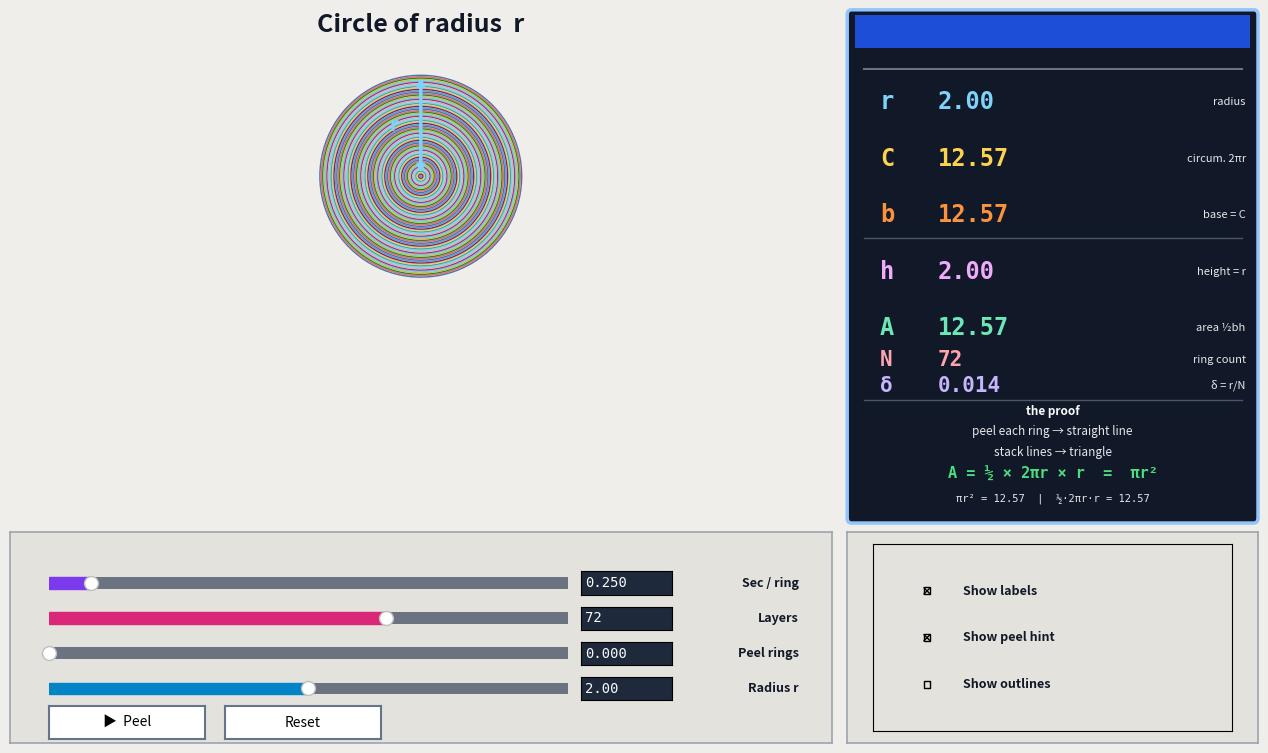

Write Python code to recreate this figure.
"""Interactive animation: derive the area of a circle by peeling concentric rings.

Each thin ring is "unrolled" into a straight line and stacked. The stack forms a
triangle with base 2πr and height r, so  A = ½ × 2πr × r = πr².

Run with (pyenv + .venv):
    source .venv/bin/activate
    python circle_area_peel_demo.py

Setup once:
    pyenv install -s
    python -m venv .venv
    source .venv/bin/activate
    pip install -r requirements.txt
"""

from __future__ import annotations

import math

import matplotlib.pyplot as plt
import numpy as np
from matplotlib.lines import Line2D
from matplotlib.patches import Circle, FancyBboxPatch, Polygon, Rectangle
from matplotlib.widgets import Button, CheckButtons, Slider, TextBox

# ── constants ─────────────────────────────────────────────────────────────────
_N_LAYERS_MIN       = 2
_N_LAYERS_MAX       = 500
_N_LAYERS_INIT      = 72
_LOG_N_MIN          = math.log(_N_LAYERS_MIN)
_LOG_N_SPAN         = math.log(_N_LAYERS_MAX) - _LOG_N_MIN
_R_INIT             = 2.0
_R_MIN              = 1.2
_R_MAX              = 2.8
_PEEL_INIT          = 0.0
_PEEL_STAGES        = 5
_RING_SEC_DEFAULT   = 0.25
_RING_SEC_MIN       = 0.01
_RING_SEC_MAX       = 3.0
_ANIM_TICK_MS       = 20

# high-contrast UI palette (dark readout panel + light control strip)
_C_R     = "#7DD3FC"   # sky blue
_C_C     = "#FCD34D"   # gold
_C_B     = "#FB923C"   # orange
_C_H     = "#F0ABFC"   # magenta
_C_A     = "#6EE7B7"   # mint
_C_N     = "#FDA4AF"   # coral
_C_D     = "#C4B5FD"   # violet
_C_WHITE = "#F9FAFB"   # primary text on dark bg
_C_LABEL = "#E5E7EB"   # descriptions on dark bg
_C_PROOF = "#4ADE80"   # formula highlight
_C_INK   = "#111827"   # text on light control strip
_C_EDGE  = "#1F2937"   # diagram edges

# layout — 2/3 left (canvas + sliders) | 1/3 right (readout + checkboxes)
_MX, _MY = 0.02, 0.03
_GUTTER  = 0.012
_COL_W   = 1.0 - 2 * _MX - _GUTTER
_LEFT_W  = _COL_W * 2 / 3
_RIGHT_W = _COL_W / 3
_LEFT_X  = _MX
_RIGHT_X = _MX + _LEFT_W + _GUTTER
_CTRL_H  = 0.27
_TOP_GAP = 0.012
_TOP_H   = 1.0 - 2 * _MY - _CTRL_H - _TOP_GAP

_CANVAS   = [_LEFT_X,  _MY + _CTRL_H + _TOP_GAP, _LEFT_W,  _TOP_H]
_CTRL_BG  = [_LEFT_X,  _MY,                     _LEFT_W,  _CTRL_H]
_RD_BOX   = [_RIGHT_X, _MY + _CTRL_H + _TOP_GAP, _RIGHT_W, _TOP_H]
_CTRL_CHK = [_RIGHT_X, _MY,                     _RIGHT_W, _CTRL_H]

# control row: [slider][text box][label]  (labels right-aligned)
_ROW_L = _LEFT_X + 0.030
_ROW_R = _LEFT_X + _LEFT_W - 0.025
_SL_GAP = 0.010
_LBL_COL = 0.088
_TB_W, _SL_H, _TB_H = 0.070, 0.030, 0.030
_LBL_FS = 9
_LBL_X = _ROW_R
_TB_X = _ROW_R - _LBL_COL - _SL_GAP - _TB_W
_SL_X = _ROW_L
_SL_W = _TB_X - _SL_GAP - _SL_X
_SL_YS = (0.22, 0.175, 0.130, 0.085)   # clear gap above buttons (top ≈ 0.115)
_SL_LABELS = ("Sec / ring", "Layers", "Peel rings", "Radius r")

# readout typography (narrow 1/3 column)
_RD_FS_SYM   = 17
_RD_FS_VAL   = 17
_RD_FS_SM    = 15
_RD_FS_DESC  = 8
_RD_FS_TITLE = 11
_RD_FS_PROOF = 8.5
_RD_FS_FORM  = 11
_RD_FS_CMP   = 7.5
_SYM_X, _VAL_X, _DESC_X = 0.08, 0.22, 0.97
# ring fill colours — distinct hues, strong edges (readable when colour vision is limited)
_RING_COLORS = [
    "#4477AA", "#EE6677", "#228833", "#CCBB44", "#66CCEE",
    "#AA3377", "#BBBBBB", "#88CCEE", "#44AA99", "#DDCC77",
    "#882255", "#6699CC",
]


def _ring_color(i: int) -> str:
    return _RING_COLORS[i % len(_RING_COLORS)]


def _layers_from_slider(s: float) -> int:
    """Map slider position ∈ [0, 1] to integer layer count (log scale)."""
    n = round(math.exp(_LOG_N_MIN + max(0.0, min(1.0, s)) * _LOG_N_SPAN))
    return max(_N_LAYERS_MIN, min(_N_LAYERS_MAX, n))


def _slider_from_layers(n: int) -> float:
    """Map integer layer count to slider position ∈ [0, 1]."""
    n = max(_N_LAYERS_MIN, min(_N_LAYERS_MAX, int(n)))
    return (math.log(n) - _LOG_N_MIN) / _LOG_N_SPAN


def _ring_layout(r: float, n_rings: int) -> tuple[int, float]:
    """Return (ring count, radial thickness δ) for *n_rings* concentric rings."""
    n = max(_N_LAYERS_MIN, min(_N_LAYERS_MAX, int(round(n_rings))))
    return n, r / n


def _annulus_poly(cx: float, cy: float, r_in: float, r_out: float,
                  n: int = 96) -> np.ndarray:
    """Closed polygon approximating a filled annulus."""
    if r_out <= 1e-9:
        return np.empty((0, 2))
    if r_in <= 1e-9:
        return _disk_poly(cx, cy, r_out, n)
    # endpoint=True so the outer loop covers a full 360° (no missing wedge)
    theta = np.linspace(0, 2 * math.pi, n, endpoint=True)
    xo = cx + r_out * np.cos(theta)
    yo = cy + r_out * np.sin(theta)
    xi = cx + r_in * np.cos(theta[::-1])
    yi = cy + r_in * np.sin(theta[::-1])
    return np.column_stack([np.r_[xo, xi], np.r_[yo, yi]])


def _disk_poly(cx: float, cy: float, r: float, n: int = 96) -> np.ndarray:
    """Closed polygon approximating a filled disk."""
    theta = np.linspace(0, 2 * math.pi, n, endpoint=True)
    return np.column_stack([cx + r * np.cos(theta), cy + r * np.sin(theta)])


def _bar_poly(cx: float, cy: float, width: float, height: float) -> np.ndarray:
    hw, hh = width / 2, height / 2
    return np.array([
        [cx - hw, cy - hh], [cx + hw, cy - hh],
        [cx + hw, cy + hh], [cx - hw, cy + hh],
    ])


def _ease(t: float) -> float:
    """Smooth ease-in-out for peel motion."""
    t = max(0.0, min(1.0, t))
    return t * t * (3.0 - 2.0 * t)


def _peel_stage_params(t: float) -> tuple[float, float, float]:
    """Return (gap_half_rad, morph_to_line, drop_to_stack) for peel progress t ∈ [0, 1].

    Five visual stages per ring:
      1  tiny gap at top of ring on the circle
      2  gap widens — ring opening like a hinge at the top
      3  arc begins to flatten and lift away from the circle
      4  mostly straight, descending toward the stack
      5  nearly flat line settling onto the triangle
    """
    t = max(0.0, min(1.0, t))
    stage = min(int(t * _PEEL_STAGES), _PEEL_STAGES - 1)
    u = _ease(t * _PEEL_STAGES - stage)

    gap_table = [(0.06, 0.14), (0.14, 0.38), (0.38, 0.85), (0.85, 1.35), (1.35, math.pi - 0.06)]
    morph_table = [(0.0, 0.0), (0.0, 0.0), (0.0, 0.30), (0.30, 0.82), (0.82, 1.0)]
    drop_table = [(0.0, 0.0), (0.0, 0.0), (0.0, 0.18), (0.18, 0.88), (0.88, 1.0)]

    g0, g1 = gap_table[stage]
    m0, m1 = morph_table[stage]
    d0, d1 = drop_table[stage]
    return g0 + (g1 - g0) * u, m0 + (m1 - m0) * u, d0 + (d1 - d0) * u


def _gapped_annulus(cx: float, cy: float, r_in: float, r_out: float,
                    gap_half: float, n: int = 56) -> np.ndarray:
    """Annular sector with a radial gap centred at the top (θ = π/2)."""
    if r_out <= 1e-9:
        return np.empty((0, 2))
    if r_in <= 1e-9:
        return _gapped_disk(cx, cy, r_out, gap_half, n)

    t0 = math.pi / 2 + gap_half
    t1 = math.pi / 2 - gap_half + 2 * math.pi
    theta = np.linspace(t0, t1, n)
    xo = cx + r_out * np.cos(theta)
    yo = cy + r_out * np.sin(theta)
    xi = cx + r_in * np.cos(theta[::-1])
    yi = cy + r_in * np.sin(theta[::-1])
    return np.column_stack([np.r_[xo, xi], np.r_[yo, yi]])


def _gapped_disk(cx: float, cy: float, r: float, gap_half: float, n: int = 56) -> np.ndarray:
    """Disk sector with a radial gap at the top."""
    t0 = math.pi / 2 + gap_half
    t1 = math.pi / 2 - gap_half + 2 * math.pi
    theta = np.linspace(t0, t1, n)
    x = np.r_[cx, cx + r * np.cos(theta)]
    y = np.r_[cy, cy + r * np.sin(theta)]
    return np.column_stack([x, y])


def _peeling_ring_poly(
    cx: float, cy: float, r_in: float, r_out: float,
    y_stack: float, t_local: float,
) -> np.ndarray:
    """Polygon for one ring at peel progress t_local ∈ [0, 1]."""
    r_mid = 0.5 * (r_in + r_out)
    thick = max(r_out - r_in, 1e-9)
    line_len = 2 * math.pi * r_mid
    gap, morph, drop = _peel_stage_params(t_local)

    if morph < 0.04:
        return _gapped_annulus(cx, cy, max(r_in, 0.0), r_out, gap)

    # Arc endpoints for the opening at the top
    a0 = math.pi / 2 + min(gap, math.pi - 0.08)
    a1 = math.pi / 2 - min(gap, math.pi - 0.08) + 2 * math.pi
    n = max(20, int(48 * (1.0 - 0.35 * morph)))
    thetas = np.linspace(a0, a1, n)
    arc_len = max(r_mid * (a1 - a0), 1e-9)

    # Hover slightly above the stack while descending, then settle
    hover = thick * 1.6 * (1.0 - drop) * (0.35 + 0.65 * morph)
    y_line = y_stack + hover

    # Circular centreline → flat centreline
    xs_c = cx + r_mid * np.cos(thetas)
    ys_c = cy + r_mid * np.sin(thetas)
    s = r_mid * (thetas - a0)
    xs_f = cx - line_len / 2 + line_len * s / arc_len
    ys_f = np.full(n, y_line)

    xs = xs_c * (1.0 - morph) + xs_f * morph
    ys = ys_c * (1.0 - morph) + ys_f * morph

    # Ribbon thickness: radial on circle → vertical when flat
    dx = np.gradient(xs)
    dy = np.gradient(ys)
    norm = np.hypot(dx, dy) + 1e-9
    nx = -dy / norm
    ny = dx / norm
    half = thick * 0.48

    upper = np.column_stack([xs + nx * half, ys + ny * half])
    lower = np.column_stack([xs - nx * half, ys - ny * half])[::-1]
    return np.vstack([upper, lower])


# ── figure ────────────────────────────────────────────────────────────────────
fig = plt.figure(figsize=(13, 7.8), facecolor="#F0EEEA")
fig.canvas.manager.set_window_title("Area of a Circle: Peel the Rings")

# control-strip background (zorder -1 keeps it behind widgets)
ctrl_bg = fig.add_axes(_CTRL_BG, zorder=-1)
ctrl_bg.set_facecolor("#E4E2DC")
ctrl_bg.set_xticks([])
ctrl_bg.set_yticks([])
ctrl_bg.set_navigate(False)
for _sp in ctrl_bg.spines.values():
    _sp.set_color("#9CA3AF")
    _sp.set_linewidth(1.2)

ax = fig.add_axes(_CANVAS)
ax.set_facecolor("#FAFAF8")
ax.set_aspect("equal")
ax.axis("off")

# ── live readout panel ────────────────────────────────────────────────────────
rd = fig.add_axes(_RD_BOX)
rd.set_axis_off()
# solid dark fill (rd.patch alone is unreliable when axis is off)
rd.add_patch(Rectangle(
    (0.0, 0.0), 1.0, 1.0, transform=rd.transAxes,
    facecolor="#111827", edgecolor="none", zorder=0,
))

rd.add_patch(FancyBboxPatch(
    (0.01, 0.01), 0.98, 0.98, boxstyle="round,pad=0.01",
    fill=False, edgecolor="#93C5FD", linewidth=2.5,
    transform=rd.transAxes, clip_on=False, zorder=10,
))
# title bar
rd.add_patch(Rectangle(
    (0.02, 0.925), 0.96, 0.065, transform=rd.transAxes,
    facecolor="#1D4ED8", edgecolor="none", zorder=9,
))
rd.text(0.5, 0.958, "AREA DERIVATION", ha="center", va="center",
        color="#FFFFFF", fontsize=_RD_FS_TITLE, fontweight="bold",
        transform=rd.transAxes, family="monospace")

for y, col, lw in [(0.885, "#6B7280", 1.5), (0.555, "#4B5563", 1.0),
                   (0.240, "#4B5563", 1.0)]:
    rd.add_artist(Line2D([0.04, 0.96], [y, y], color=col, lw=lw,
                         transform=rd.transAxes, zorder=5))

for y, sym, col, desc in [
    (0.820, "r", _C_R, "radius"),
    (0.710, "C", _C_C, "circum. 2πr"),
    (0.600, "b", _C_B, "base = C"),
    (0.490, "h", _C_H, "height = r"),
    (0.380, "A", _C_A, "area ½bh"),
]:
    rd.text(_SYM_X, y, sym, ha="left", va="center", color=col,
            fontsize=_RD_FS_SYM, fontweight="bold", transform=rd.transAxes,
            family="monospace", zorder=11)
    rd.text(_DESC_X, y, desc, ha="right", va="center", color=_C_LABEL,
            fontsize=_RD_FS_DESC, transform=rd.transAxes, zorder=11)

_rd_r  = rd.text(_VAL_X, 0.820, "—", ha="left", va="center",
                 color=_C_R, fontsize=_RD_FS_VAL, fontweight="bold",
                 transform=rd.transAxes, family="monospace", zorder=11)
_rd_c  = rd.text(_VAL_X, 0.710, "—", ha="left", va="center",
                 color=_C_C, fontsize=_RD_FS_VAL, fontweight="bold",
                 transform=rd.transAxes, family="monospace", zorder=11)
_rd_b  = rd.text(_VAL_X, 0.600, "—", ha="left", va="center",
                 color=_C_B, fontsize=_RD_FS_VAL, fontweight="bold",
                 transform=rd.transAxes, family="monospace", zorder=11)
_rd_h  = rd.text(_VAL_X, 0.490, "—", ha="left", va="center",
                 color=_C_H, fontsize=_RD_FS_VAL, fontweight="bold",
                 transform=rd.transAxes, family="monospace", zorder=11)
_rd_a  = rd.text(_VAL_X, 0.380, "—", ha="left", va="center",
                 color=_C_A, fontsize=_RD_FS_VAL, fontweight="bold",
                 transform=rd.transAxes, family="monospace", zorder=11)
_rd_n  = rd.text(_VAL_X, 0.318, "—", ha="left", va="center",
                 color=_C_N, fontsize=_RD_FS_SM, fontweight="bold",
                 transform=rd.transAxes, family="monospace", zorder=11)
_rd_d  = rd.text(_VAL_X, 0.268, "—", ha="left", va="center",
                 color=_C_D, fontsize=_RD_FS_SM, fontweight="bold",
                 transform=rd.transAxes, family="monospace", zorder=11)

rd.text(_SYM_X, 0.318, "N", ha="left", va="center", color=_C_N,
        fontsize=_RD_FS_SM, fontweight="bold", transform=rd.transAxes,
        family="monospace", zorder=11)
rd.text(_DESC_X, 0.318, "ring count", ha="right", va="center", color=_C_LABEL,
        fontsize=_RD_FS_DESC, transform=rd.transAxes, zorder=11)
rd.text(_SYM_X, 0.268, "δ", ha="left", va="center", color=_C_D,
        fontsize=_RD_FS_SM, fontweight="bold", transform=rd.transAxes,
        family="monospace", zorder=11)
rd.text(_DESC_X, 0.268, "δ = r/N", ha="right", va="center",
        color=_C_LABEL, fontsize=_RD_FS_DESC, transform=rd.transAxes, zorder=11)

rd.text(0.5, 0.218, "the proof", ha="center", va="center",
        color=_C_WHITE, fontsize=_RD_FS_PROOF, fontweight="bold",
        transform=rd.transAxes, zorder=11)

_rd_step1 = rd.text(0.5, 0.178, "peel each ring → straight line",
                    ha="center", va="center", color=_C_WHITE,
                    fontsize=_RD_FS_PROOF, transform=rd.transAxes, zorder=11)
_rd_step2 = rd.text(0.5, 0.138, "stack lines → triangle",
                    ha="center", va="center", color=_C_WHITE,
                    fontsize=_RD_FS_PROOF, transform=rd.transAxes, zorder=11)
_rd_formula = rd.text(
    0.5, 0.095,
    "A = ½ × 2πr × r  =  πr²",
    ha="center", va="center", color=_C_PROOF,
    fontsize=_RD_FS_FORM, fontweight="bold", transform=rd.transAxes,
    family="monospace", zorder=11,
)
_rd_area_cmp = rd.text(0.5, 0.048, "", ha="center", va="center",
                       color=_C_LABEL, fontsize=_RD_FS_CMP, transform=rd.transAxes,
                       family="monospace", zorder=11)

# ── sliders + text boxes (labels sit to the right of each text box) ───────────
for _lbl, _y in zip(_SL_LABELS, _SL_YS):
    fig.text(_LBL_X, _y + _SL_H / 2, _lbl,
             transform=fig.transFigure, ha="right", va="center",
             fontsize=_LBL_FS, fontweight="bold", color=_C_INK)

ax_speed    = fig.add_axes([_SL_X, _SL_YS[0], _SL_W, _SL_H])
ax_tb_speed = fig.add_axes([_TB_X, _SL_YS[0], _TB_W, _TB_H])
ax_layers    = fig.add_axes([_SL_X, _SL_YS[1], _SL_W, _SL_H])
ax_tb_layers = fig.add_axes([_TB_X, _SL_YS[1], _TB_W, _TB_H])
ax_peel     = fig.add_axes([_SL_X, _SL_YS[2], _SL_W, _SL_H])
ax_tb_peel  = fig.add_axes([_TB_X, _SL_YS[2], _TB_W, _TB_H])
ax_rad      = fig.add_axes([_SL_X, _SL_YS[3], _SL_W, _SL_H])
ax_tb_r     = fig.add_axes([_TB_X, _SL_YS[3], _TB_W, _TB_H])

sl_speed = Slider(ax_speed, "", _RING_SEC_MIN, _RING_SEC_MAX,
                  valinit=_RING_SEC_DEFAULT, color="#7C3AED", track_color="#6B7280")
sl_layers = Slider(ax_layers, "", 0.0, 1.0,
                   valinit=_slider_from_layers(_N_LAYERS_INIT),
                   color="#DB2777", track_color="#6B7280")
sl_peel = Slider(ax_peel, "", 0.0, 1.0, valinit=_PEEL_INIT,
                 color="#2563EB", track_color="#6B7280")
sl_r    = Slider(ax_rad,  "", _R_MIN, _R_MAX, valinit=_R_INIT,
                 color="#0284C7", track_color="#6B7280")

_TB_BG, _TB_HOVER = "#1E293B", "#334155"
tb_speed = TextBox(ax_tb_speed, "", initial=f"{_RING_SEC_DEFAULT:.3f}",
                   color=_TB_BG, hovercolor=_TB_HOVER)
tb_layers = TextBox(ax_tb_layers, "", initial=str(_N_LAYERS_INIT),
                    color=_TB_BG, hovercolor=_TB_HOVER)
tb_peel  = TextBox(ax_tb_peel,  "", initial=f"{_PEEL_INIT:.3f}",
                   color=_TB_BG, hovercolor=_TB_HOVER)
tb_r     = TextBox(ax_tb_r,     "", initial=f"{_R_INIT:.2f}",
                   color=_TB_BG, hovercolor=_TB_HOVER)
_TEXTBOXES = (tb_speed, tb_layers, tb_peel, tb_r)

for _sax, _sl in zip((ax_speed, ax_layers, ax_peel, ax_rad),
                     (sl_speed, sl_layers, sl_peel, sl_r)):
    _sax.set_zorder(2)
    _sax.set_facecolor("#E4E2DC")
    _sax.set_xticks([])
    _sl.valtext.set_visible(False)

for _ax in (ax_tb_speed, ax_tb_layers, ax_tb_peel, ax_tb_r):
    _ax.set_zorder(3)

for _tb in _TEXTBOXES:
    try:
        _tb.text_disp.set_color("#F9FAFB")
        _tb.text_disp.set_fontsize(10)
        _tb.text_disp.set_fontfamily("monospace")
    except AttributeError:
        pass


def _anim_step() -> float:
    """Peel-slider advance per animation tick for the current sec/ring setting."""
    n_rings, _ = _ring_layout(sl_r.val, _layers_from_slider(sl_layers.val))
    ticks_per_ring = sl_speed.val * 1000.0 / _ANIM_TICK_MS
    return 1.0 / (n_rings * ticks_per_ring)

ax_btn_play  = fig.add_axes([_SL_X, 0.035, 0.12, 0.042])
ax_btn_reset = fig.add_axes([_SL_X + 0.135, 0.035, 0.12, 0.042])
btn_play  = Button(ax_btn_play,  "▶  Peel",   color="#BFDBFE", hovercolor="#93C5FD")
btn_reset = Button(ax_btn_reset, "Reset",      color="#FFFFFF", hovercolor="#E5E7EB")
for _bax in (ax_btn_play, ax_btn_reset):
    _bax.set_zorder(2)
    _bax.set_facecolor("#FFFFFF")
    for _sp in _bax.spines.values():
        _sp.set_color("#64748B")
        _sp.set_linewidth(1.5)

# checkboxes — right column, bottom third
_CHK_PAD = 0.02
chk_bg = fig.add_axes(_CTRL_CHK, zorder=-1)
chk_bg.set_facecolor("#E4E2DC")
chk_bg.set_xticks([])
chk_bg.set_yticks([])
chk_bg.set_navigate(False)
for _sp in chk_bg.spines.values():
    _sp.set_color("#9CA3AF")
    _sp.set_linewidth(1.2)

ax_checks = fig.add_axes([
    _RIGHT_X + _CHK_PAD, _MY + 0.015,
    _RIGHT_W - 2 * _CHK_PAD, _CTRL_H - 0.03,
])
ax_checks.set_zorder(2)
ax_checks.set_facecolor("#E4E2DC")
checks = CheckButtons(
    ax_checks,
    ["Show labels", "Show peel hint", "Show outlines"],
    actives=[True, True, False],
)
for _lbl in checks.labels:
    _lbl.set_color(_C_INK)
    _lbl.set_fontsize(9)
    _lbl.set_fontweight("bold")

# ── mutable artists ───────────────────────────────────────────────────────────
_artists: list = []
_anim_active = False
_suppress_tb = False


def _textbox_typing() -> bool:
    return any(tb.capturekeystrokes for tb in _TEXTBOXES)


def _sync_textboxes() -> None:
    """Push slider values into text boxes (never while a box has focus)."""
    pairs = (
        (tb_speed, f"{sl_speed.val:.3f}"),
        (tb_layers, str(_layers_from_slider(sl_layers.val))),
        (tb_peel,  f"{sl_peel.val:.3f}"),
        (tb_r,     f"{sl_r.val:.2f}"),
    )
    for tb, s in pairs:
        if tb.capturekeystrokes or tb.text == s:
            continue
        tb.text_disp.set_text(s)
        tb.cursor_index = len(s)


def _clear() -> None:
    for obj in _artists:
        obj.remove()
    _artists.clear()


def _draw(r: float, peel: float, n_layers: int,
          show_labels: bool, show_hint: bool, show_triangle: bool) -> None:
    n_rings, dr = _ring_layout(r, n_layers)
    circ = 2 * math.pi * r
    area = math.pi * r * r
    bar_h = dr * 0.96
    edge_lw = max(0.15, min(1.2, dr / r * 8.0))

    # layout: circle above, triangle below
    tri_top    = 0.0
    tri_bottom = -r
    cx         = 0.0
    cy         = r + 1.35          # circle centre sits above the stack

    pad_x = circ / 2 + 1.8
    circle_top = cy + r
    title_y = circle_top + 0.75          # gap above circle for the heading
    ax.set_xlim(-pad_x, pad_x)
    ax.set_ylim(tri_bottom - 1.4, title_y + 0.45)

    n_done = peel * n_rings

    # ── peeled / peeling rings ────────────────────────────────────────────────
    for i in range(n_rings):
        r_in  = max(r - (i + 1) * dr, 0.0)
        r_out = r - i * dr
        r_mid = (r_in + r_out) / 2
        line_len = 2 * math.pi * r_mid
        y_bar = tri_bottom + (i + 0.5) * dr

        if i < n_done - 1:
            # fully peeled — flat bar in the stack
            poly = _bar_poly(cx, y_bar, line_len, bar_h)
            patch = Polygon(
                poly, closed=True, facecolor=_ring_color(i),
                edgecolor=_C_EDGE, linewidth=edge_lw, zorder=2,
            )
            ax.add_patch(patch)
            _artists.append(patch)

        elif i < n_done:
            # mid-peel — 5-stage morph (gapped arc → opening → flatten → drop → line)
            t_local = n_done - i
            poly = _peeling_ring_poly(cx, cy, r_in, r_out, y_bar, t_local)
            if len(poly) >= 3:
                patch = Polygon(
                    poly, closed=True, facecolor=_ring_color(i),
                    edgecolor=_C_EDGE, linewidth=edge_lw, zorder=5,
                )
                ax.add_patch(patch)
                _artists.append(patch)

            if show_hint:
                gap, morph, drop = _peel_stage_params(t_local)
                # yellow tick marks at the gap when still on/near the circle
                if morph < 0.55:
                    for sign in (-1, 1):
                        ang = math.pi / 2 + sign * gap
                        x0 = cx + r_in * math.cos(ang)
                        y0 = cy + r_in * math.sin(ang)
                        x1 = cx + r_out * math.cos(ang)
                        y1 = cy + r_out * math.sin(ang)
                        cut, = ax.plot([x0, x1], [y0, y1], color="#F59E0B",
                                       lw=2.5, solid_capstyle="round", zorder=7)
                        _artists.append(cut)
                # faint guide from peel toward stack
                elif drop < 0.95:
                    gx = cx
                    gy0 = cy + r_out * 0.15
                    gy1 = y_bar + dr * (1.6 - drop)
                    guide, = ax.plot([gx, gx], [gy0, gy1], color="#F59E0B",
                                     lw=2.0, ls="--", alpha=0.75, zorder=6)
                    _artists.append(guide)

    # ── remaining rings on the circle ─────────────────────────────────────────
    first_remaining = min(n_rings, max(0, int(math.ceil(n_done - 1e-9))))
    for i in range(first_remaining, n_rings):
        r_in  = max(r - (i + 1) * dr, 0.0)
        r_out = r - i * dr
        if r_out <= 1e-9:
            continue
        poly = _annulus_poly(cx, cy, r_in, r_out)
        show_ring_edge = dr / r > 0.04
        patch = Polygon(
            poly, closed=True, facecolor=_ring_color(i),
            edgecolor=_C_EDGE if show_ring_edge else "none",
            linewidth=edge_lw if show_ring_edge else 0.0, zorder=4,
        )
        ax.add_patch(patch)
        _artists.append(patch)

    # outer circle + triangle outlines (same style, toggled together)
    tri_alpha = 0.45 + 0.55 * min(max(peel, 0.0) / 0.20, 1.0)
    if show_triangle:
        circ_kw = dict(
            fill=False, edgecolor="#DC2626", linewidth=1.4,
            linestyle="--", alpha=tri_alpha, zorder=9,
        )
        outline = Circle((cx, cy), r, **circ_kw)
        ax.add_patch(outline)
        _artists.append(outline)

        half_base = circ / 2
        apex = (cx, tri_top)
        bl = (cx - half_base, tri_bottom)
        br = (cx + half_base, tri_bottom)
        tri_kw = dict(color="#DC2626", lw=1.4, ls="--", alpha=tri_alpha,
                      zorder=9, solid_capstyle="round")
        for x0, y0, x1, y1 in ((bl[0], bl[1], apex[0], apex[1]),
                               (br[0], br[1], apex[0], apex[1]),
                               (bl[0], bl[1], br[0], br[1])):
            ln, = ax.plot([x0, x1], [y0, y1], **tri_kw)
            _artists.append(ln)
    peeling_now = any(i < n_done < i + 1 for i in range(n_rings))

    # global peel marker on the circle top (only when no ring is mid-peel)
    if 0.0 < n_done < n_rings and show_hint and not peeling_now:
        cut, = ax.plot([cx - r * 0.12, cx + r * 0.12],
                       [cy + r, cy + r],
                       color="#F59E0B", lw=2.5, zorder=7)
        _artists.append(cut)

    # ── dimension labels ──────────────────────────────────────────────────────
    if show_labels:
        # radius on circle
        _artists.append(ax.annotate(
            "", xy=(cx, cy + r), xytext=(cx, cy),
            arrowprops=dict(arrowstyle="<->", color=_C_R, lw=2.5),
            zorder=8,
        ))
        _artists.append(ax.text(cx - r * 0.22, cy + r / 2, "r",
                                ha="right", va="center", color=_C_R,
                                fontsize=14, fontweight="bold", zorder=8))

        # triangle height
        if peel > 0.15:
            _artists.append(ax.annotate(
                "", xy=(cx - circ / 2 - 0.35, tri_top),
                xytext=(cx - circ / 2 - 0.35, tri_bottom),
                arrowprops=dict(arrowstyle="<->", color=_C_H, lw=2.5),
                zorder=8,
            ))
            _artists.append(ax.text(cx - circ / 2 - 0.65, (tri_top + tri_bottom) / 2,
                                    "r", ha="right", va="center", color=_C_H,
                                    fontsize=14, fontweight="bold", zorder=8))

        # base 2πr when mostly peeled
        if peel > 0.75:
            _artists.append(ax.annotate(
                "", xy=(cx - circ / 2, tri_bottom - 0.35),
                xytext=(cx + circ / 2, tri_bottom - 0.35),
                arrowprops=dict(arrowstyle="<->", color=_C_B, lw=2.5),
                zorder=8,
            ))
            _artists.append(ax.text(cx, tri_bottom - 0.72, "2πr",
                                    ha="center", va="top", color=_C_B,
                                    fontsize=14, fontweight="bold", zorder=8))

        # title (data coords — fixed gap above circle top)
        _title_kw = dict(ha="center", va="bottom", fontsize=18,
                         fontweight="bold", zorder=8)
        if peel < 0.08:
            _artists.append(ax.text(
                cx, title_y, "Circle of radius  r",
                color=_C_INK, **_title_kw,
            ))
        elif peel > 0.92:
            _artists.append(ax.text(
                cx, title_y, "Same area → triangle!",
                color="#15803D", **_title_kw,
            ))
        else:
            _artists.append(ax.text(
                cx, title_y, "Peeling rings…",
                color="#1D4ED8", **_title_kw,
            ))

    fig.canvas.draw_idle()


def _update_readout(r: float, peel: float, n_layers: int) -> None:
    circ = 2 * math.pi * r
    area = math.pi * r * r
    n_rings, dr = _ring_layout(r, n_layers)
    frac = dr / r

    _rd_r.set_text(f"{r:.2f}")
    _rd_c.set_text(f"{circ:.2f}")
    _rd_b.set_text(f"{circ:.2f}")
    _rd_h.set_text(f"{r:.2f}")
    _rd_a.set_text(f"{area:.2f}")
    _rd_n.set_text(f"{n_rings}")
    _rd_d.set_text(f"{frac:.3f}")

    if peel < 0.05:
        _rd_step1.set_color(_C_LABEL)
        _rd_step2.set_color(_C_LABEL)
    elif peel < 0.95:
        _rd_step1.set_color(_C_C)
        _rd_step2.set_color(_C_LABEL)
    else:
        _rd_step1.set_color(_C_PROOF)
        _rd_step2.set_color(_C_PROOF)

    _rd_area_cmp.set_text(
        f"πr² = {area:.2f}  |  ½·2πr·r = {0.5 * circ * r:.2f}"
    )


def _refresh(_=None) -> None:
    r        = sl_r.val
    peel     = sl_peel.val
    n_layers = _layers_from_slider(sl_layers.val)
    show_labels, show_hint, show_triangle = checks.get_status()

    if not _textbox_typing():
        _sync_textboxes()

    _clear()
    _draw(r, peel, n_layers, show_labels, show_hint, show_triangle)
    _update_readout(r, peel, n_layers)


def _on_tb_speed(text: str) -> None:
    if _suppress_tb:
        return
    try:
        sl_speed.set_val(max(_RING_SEC_MIN, min(_RING_SEC_MAX, float(text))))
    except ValueError:
        _sync_textboxes()


def _on_tb_layers(text: str) -> None:
    if _suppress_tb:
        return
    try:
        n = int(round(float(text)))
        n = max(_N_LAYERS_MIN, min(_N_LAYERS_MAX, n))
        sl_layers.set_val(_slider_from_layers(n))
    except ValueError:
        _sync_textboxes()


def _on_tb_peel(text: str) -> None:
    if _suppress_tb:
        return
    try:
        sl_peel.set_val(max(0.0, min(1.0, float(text))))
    except ValueError:
        _sync_textboxes()


def _on_tb_r(text: str) -> None:
    if _suppress_tb:
        return
    try:
        sl_r.set_val(max(_R_MIN, min(_R_MAX, float(text))))
    except ValueError:
        _sync_textboxes()


# ── animation ─────────────────────────────────────────────────────────────────
def _toggle_anim(_=None) -> None:
    global _anim_active
    _anim_active = not _anim_active
    btn_play.label.set_text("■  Stop" if _anim_active else "▶  Peel")
    btn_play.ax.set_facecolor("#FECACA" if _anim_active else "#BFDBFE")
    if _anim_active:
        _run_anim()


def _run_anim() -> None:
    if not _anim_active:
        return
    nxt = sl_peel.val + _anim_step()
    if nxt >= 1.0:
        nxt = 1.0
        globals()["_anim_active"] = False
        btn_play.label.set_text("▶  Peel")
        btn_play.ax.set_facecolor("#BFDBFE")
    sl_peel.set_val(nxt)
    fig.canvas.flush_events()
    if _anim_active:
        timer.start()


timer = fig.canvas.new_timer(interval=_ANIM_TICK_MS)
timer.single_shot = True
timer.add_callback(_run_anim)


def _reset(_=None) -> None:
    global _anim_active
    _anim_active = False
    btn_play.label.set_text("▶  Peel")
    btn_play.ax.set_facecolor("#BFDBFE")
    sl_peel.set_val(0.0)


# ── wire up ───────────────────────────────────────────────────────────────────
sl_speed.on_changed(_refresh)
sl_peel.on_changed(_refresh)
sl_layers.on_changed(_refresh)
sl_r.on_changed(_refresh)
tb_speed.on_submit(_on_tb_speed)
tb_layers.on_submit(_on_tb_layers)
tb_peel.on_submit(_on_tb_peel)
tb_r.on_submit(_on_tb_r)
checks.on_clicked(_refresh)
btn_play.on_clicked(_toggle_anim)
btn_reset.on_clicked(_reset)

_refresh()
plt.show()
